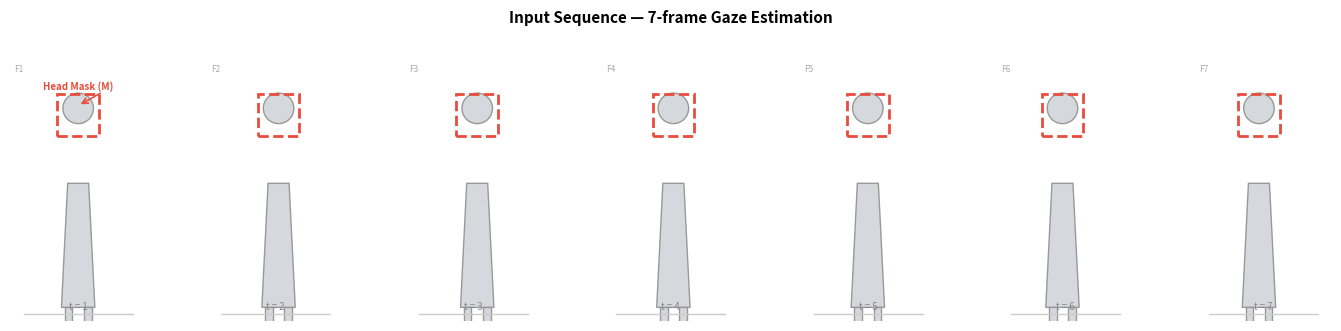
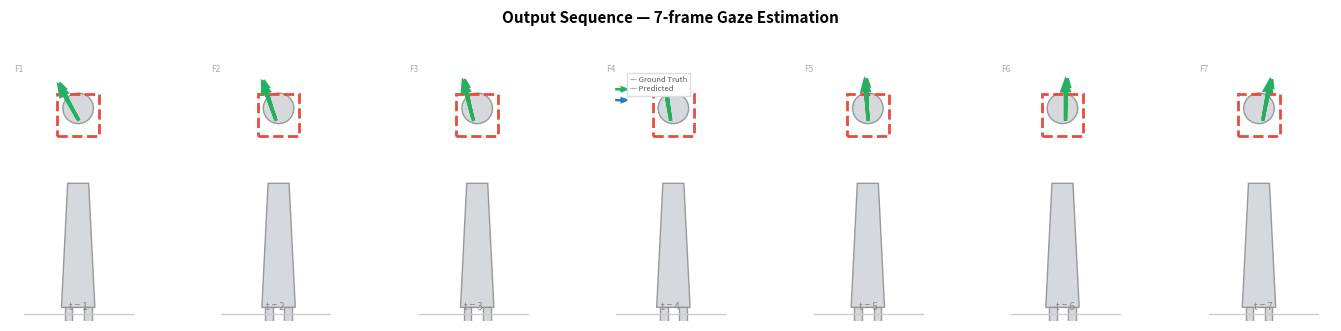

These figures' Python source, in order:
"""
Generate clean input/output frame illustrations for the architecture diagram.
"""
import numpy as np
import matplotlib.pyplot as plt
import matplotlib.patches as mpatches
import os
os.makedirs("figs/frames", exist_ok=True)

# ── Colors ──
BODY_COLOR = "#D5D8DC"
HEAD_BB = "#E74C3C"       # red — head mask outline
GT_ARROW = "#27AE60"       # green — ground truth
PRED_ARROW = "#2980B9"     # blue — predicted
BG = "#FFFFFF"

def draw_person(ax, x, y, scale=1.0, head_radius=14, body_height=120):
    """Draw a simple person silhouette."""
    s = scale
    # Head
    head = plt.Circle((x, y + body_height + head_radius), head_radius*s,
                       facecolor=BODY_COLOR, edgecolor="#999", lw=1)
    ax.add_patch(head)
    # Body (trapezoid)
    top_w = 22*s
    bot_w = 35*s
    body_h = body_height*s
    body_pts = [(x-top_w/2, y+body_h), (x+top_w/2, y+body_h),
                (x+bot_w/2, y), (x-bot_w/2, y)]
    ax.add_patch(plt.Polygon(body_pts, facecolor=BODY_COLOR, edgecolor="#999", lw=1))
    # Legs
    leg_w = 8*s; leg_h = 50*s
    for lx in [x-10*s, x+10*s]:
        ax.add_patch(plt.Rectangle((lx-leg_w/2, y-leg_h), leg_w, leg_h,
                     facecolor=BODY_COLOR, edgecolor="#999", lw=1))
    # Head bounding box (red dashed)
    cx, cy = x, y + body_height + head_radius*s
    r = head_radius*s + 4
    ax.add_patch(plt.Rectangle((cx-r, cy-r), 2*r, 2*r, fill=False,
                 edgecolor=HEAD_BB, lw=2, ls="--"))

def draw_arrow(ax, x, y, dx, dy, color, lw=2, head_w=5, head_l=7):
    """Draw an arrow."""
    ax.arrow(x, y, dx, dy, color=color, lw=lw, head_width=head_w,
             head_length=head_l, length_includes_head=True)

# ══════════════════════════════════════════════════════════
# INPUT FRAMES — 7-frame sequence with head masks
# ══════════════════════════════════════════════════════════
for mode, arrow_color, suffix in [
    ("input", None, "input_frames"),
    ("output", GT_ARROW, "output_frames"),
]:
    fig, axes = plt.subplots(1, 7, figsize=(14, 3.2), facecolor=BG)
    np.random.seed(42)
    for i, ax in enumerate(axes):
        ax.set_xlim(0, 100); ax.set_ylim(0, 190); ax.set_aspect("equal")
        ax.axis("off")
        ax.set_facecolor("#F8F9FA")
        # subtle floor line
        ax.axhline(y=5, xmin=0.1, xmax=0.9, color="#CCC", lw=1)

        # Person in slightly varying poses
        lean = 3*np.sin(i*0.8)
        draw_person(ax, 50+lean, 10, scale=0.7, head_radius=16, body_height=130)

        # Head mask label on frame 1
        if mode == "input" and i == 0:
            ax.text(50, 170, "Head Mask (M)", fontsize=7, color=HEAD_BB,
                    fontweight="bold", ha="center")
            ax.annotate("", xy=(50, 158), xytext=(50+18, 168),
                        arrowprops=dict(arrowstyle="->", color=HEAD_BB, lw=1.2))

        # Gaze arrow for output
        if mode == "output":
            angles = [-30, -20, -15, -10, -5, 0, +10]  # varying gaze angle
            ang = np.radians(angles[i])
            dx, dy = 28*np.sin(ang), 28*np.cos(ang)
            draw_arrow(ax, 50, 148, dx, dy, arrow_color, lw=2.5)
            # ground truth overlay
            gt_ang = np.radians(angles[i]+3)  # slight offset
            gtx, gty = 30*np.sin(gt_ang), 30*np.cos(gt_ang)
            draw_arrow(ax, 50, 148, gtx, gty, GT_ARROW, lw=1.8, head_w=4, head_l=6)
            if i == 3:
                ax.text(20, 180, "— Ground Truth\n— Predicted",
                        fontsize=5.5, color="#555", va="top",
                        bbox=dict(facecolor="white", edgecolor="#DDD", pad=2))
                draw_arrow(ax, 10, 170, 8, 0, GT_ARROW, lw=1.5, head_w=3, head_l=4)
                draw_arrow(ax, 10, 162, 8, 0, PRED_ARROW, lw=1.5, head_w=3, head_l=4)

        # Frame number
        ax.text(50, 8, f"t = {i+1}", fontsize=7, ha="center", color="#888")
        ax.text(3, 183, f"F{i+1}", fontsize=6, color="#AAA")

    fig.suptitle(f"{'Input Sequence' if mode=='input' else 'Output Sequence'} — 7-frame Gaze Estimation",
                 fontsize=11, fontweight="bold", y=1.02)
    fig.tight_layout()
    fig.savefig(f"figs/frames/{suffix}.png", dpi=200, bbox_inches="tight",
                facecolor=BG, edgecolor="none")
    fig.savefig(f"figs/frames/{suffix}.pdf", bbox_inches="tight",
                facecolor=BG, edgecolor="none")
    plt.close(fig)
    print(f"[OK] figs/frames/{suffix}.png/.pdf")

print("Done — input and output frame sequences ready.")
